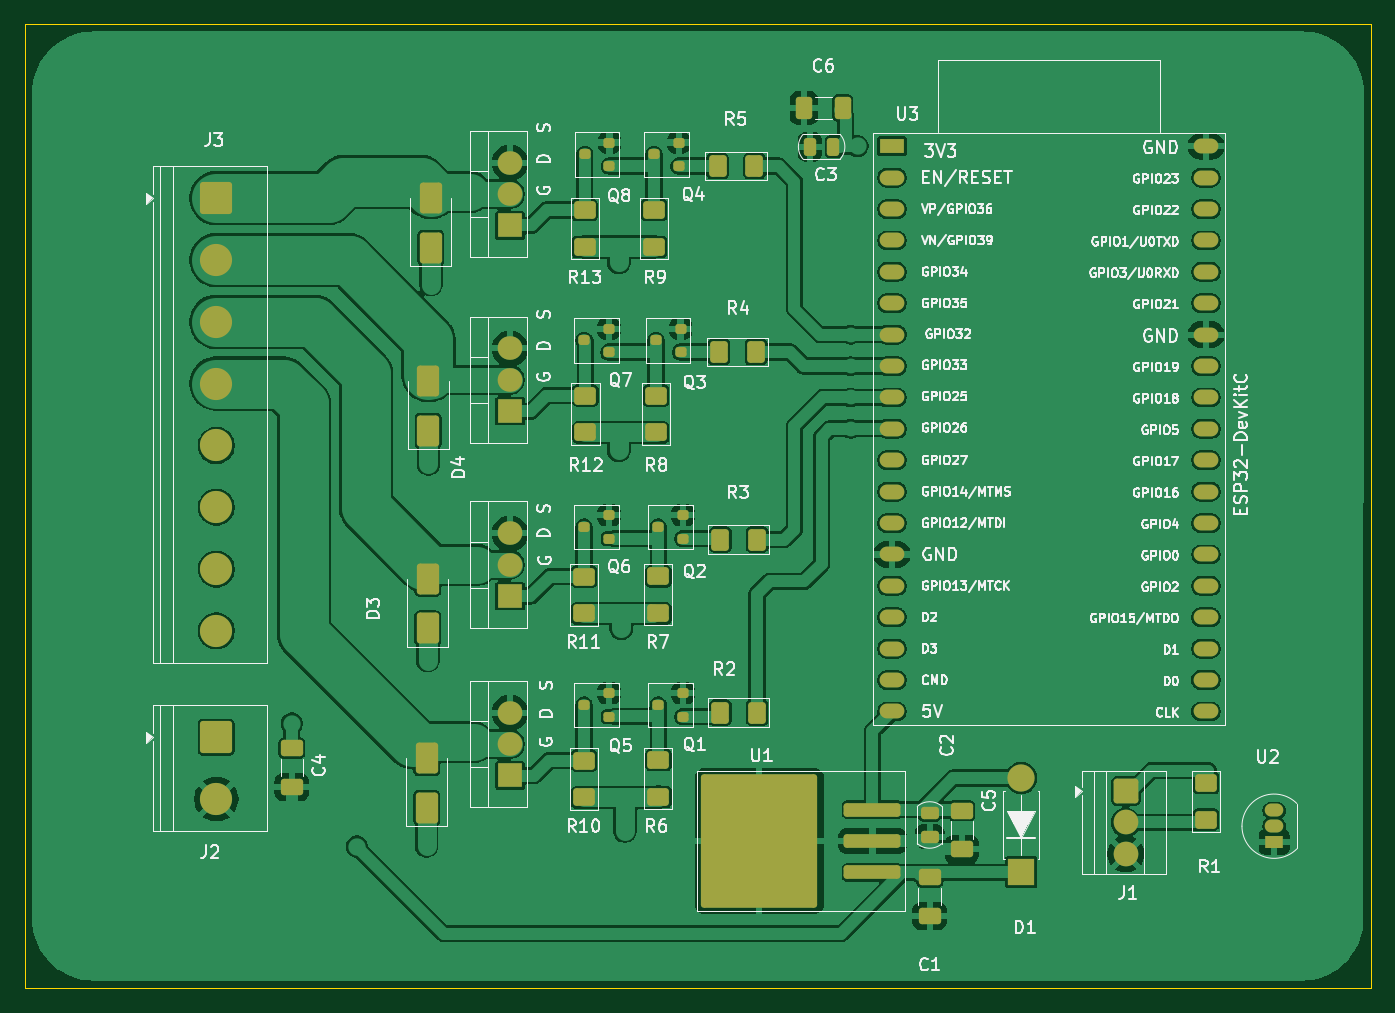
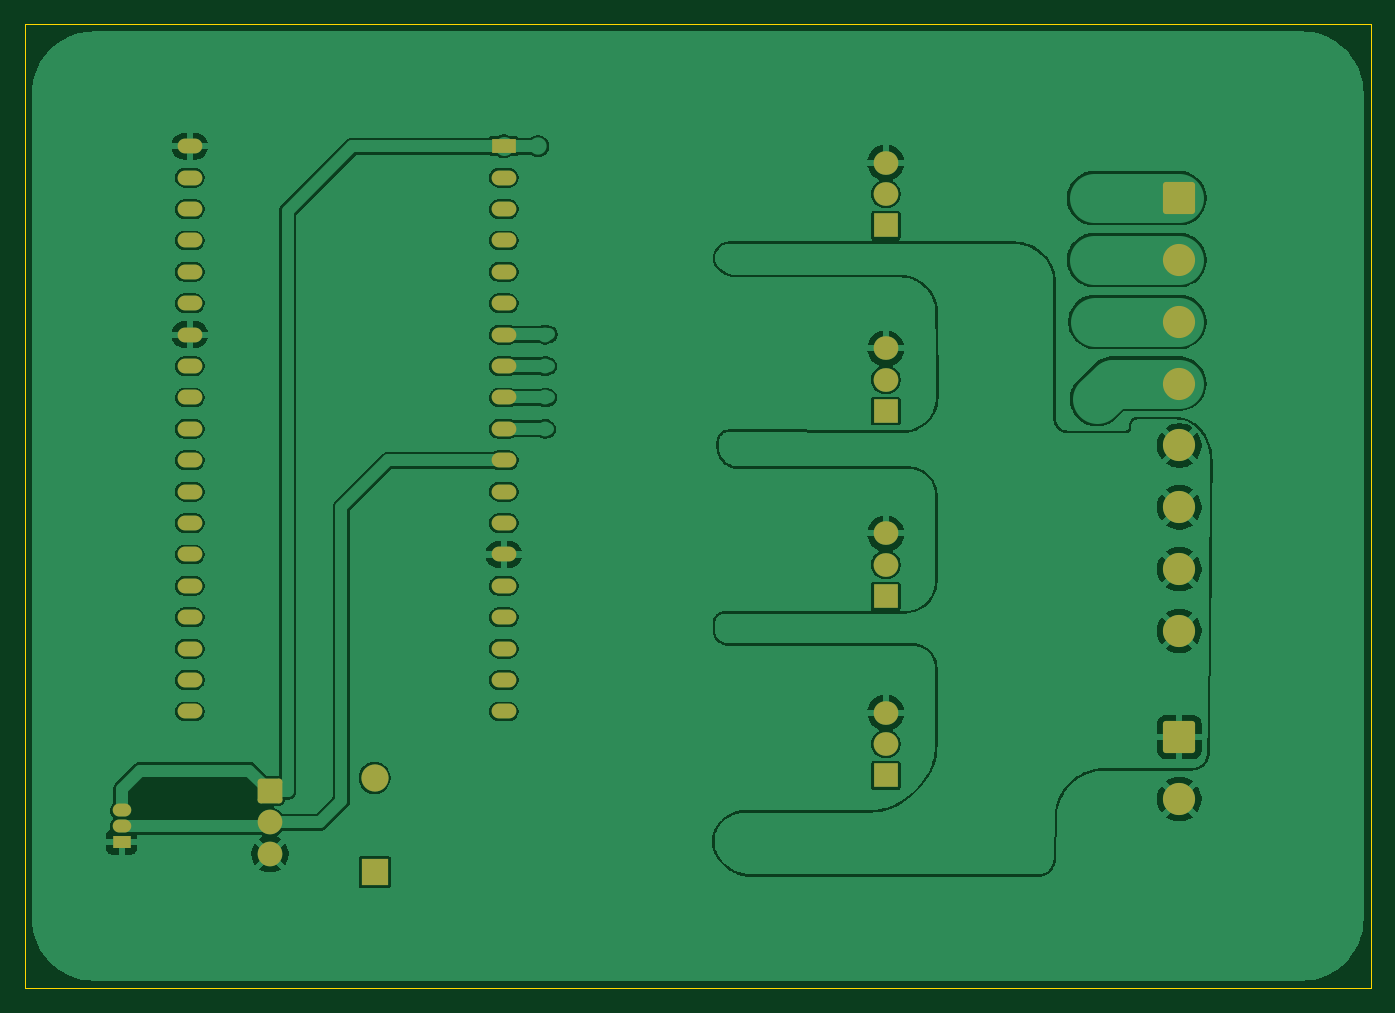
Circuit board: 9 layer files. Board 108.9 x 78.0 mm.
- bottom_copper: PoolDosingController-B_Cu.gbr (197889 bytes)
- bottom_mask: PoolDosingController-B_Mask.gbr (3438 bytes)
- paste: PoolDosingController-B_Paste.gbr (465 bytes)
- bottom_silk: PoolDosingController-B_Silkscreen.gbr (466 bytes)
- outline: PoolDosingController-Edge_Cuts.gbr (695 bytes)
- top_copper: PoolDosingController-F_Cu.gbr (233254 bytes)
- top_mask: PoolDosingController-F_Mask.gbr (6981 bytes)
- paste: PoolDosingController-F_Paste.gbr (4912 bytes)
- top_silk: PoolDosingController-F_Silkscreen.gbr (179346 bytes)

=== bottom_copper: PoolDosingController-B_Cu.gbr (197889 bytes, source omitted) ===
=== bottom_mask: PoolDosingController-B_Mask.gbr ===
%TF.GenerationSoftware,KiCad,Pcbnew,10.0.8*%
%TF.CreationDate,2026-11-10T14:12:10+01:00*%
%TF.ProjectId,PoolDosingController,506f6f6c-446f-4736-996e-67436f6e7472,rev?*%
%TF.SameCoordinates,Original*%
%TF.FileFunction,Soldermask,Bot*%
%TF.FilePolarity,Negative*%
%FSLAX46Y46*%
G04 Gerber Fmt 4.6, Leading zero omitted, Abs format (unit mm)*
G04 Created by KiCad (PCBNEW 10.0.8) date 2026-11-10 14:12:10*
%MOMM*%
%LPD*%
G01*
G04 APERTURE LIST*
G04 Aperture macros list*
%AMRoundRect*
0 Rectangle with rounded corners*
0 $1 Rounding radius*
0 $2 $3 $4 $5 $6 $7 $8 $9 X,Y pos of 4 corners*
0 Add a 4 corners polygon primitive as box body*
4,1,4,$2,$3,$4,$5,$6,$7,$8,$9,$2,$3,0*
0 Add four circle primitives for the rounded corners*
1,1,$1+$1,$2,$3*
1,1,$1+$1,$4,$5*
1,1,$1+$1,$6,$7*
1,1,$1+$1,$8,$9*
0 Add four rect primitives between the rounded corners*
20,1,$1+$1,$2,$3,$4,$5,0*
20,1,$1+$1,$4,$5,$6,$7,0*
20,1,$1+$1,$6,$7,$8,$9,0*
20,1,$1+$1,$8,$9,$2,$3,0*%
G04 Aperture macros list end*
%ADD10RoundRect,0.250000X-1.050000X1.050000X-1.050000X-1.050000X1.050000X-1.050000X1.050000X1.050000X0*%
%ADD11C,2.600000*%
%ADD12R,2.000000X1.905000*%
%ADD13O,2.000000X1.905000*%
%ADD14R,2.000000X1.200000*%
%ADD15O,2.000000X1.200000*%
%ADD16R,1.500000X1.050000*%
%ADD17O,1.500000X1.050000*%
%ADD18RoundRect,0.250000X-0.750000X0.750000X-0.750000X-0.750000X0.750000X-0.750000X0.750000X0.750000X0*%
%ADD19C,2.000000*%
%ADD20R,2.200000X2.200000*%
%ADD21O,2.200000X2.200000*%
G04 APERTURE END LIST*
D10*
%TO.C,J3*%
X45900000Y-44300000D03*
D11*
X45900000Y-49300000D03*
X45900000Y-54300000D03*
X45900000Y-59300000D03*
X45900000Y-64300000D03*
X45900000Y-69300000D03*
X45900000Y-74300000D03*
X45900000Y-79300000D03*
%TD*%
D12*
%TO.C,Q9*%
X69650000Y-90990000D03*
D13*
X69650000Y-88450000D03*
X69650000Y-85910000D03*
%TD*%
D12*
%TO.C,Q12*%
X69650000Y-46500000D03*
D13*
X69650000Y-43960000D03*
X69650000Y-41420000D03*
%TD*%
D14*
%TO.C,U3*%
X100550000Y-40096560D03*
D15*
X100550000Y-42636560D03*
X100550000Y-45176560D03*
X100550000Y-47716560D03*
X100550000Y-50256560D03*
X100550000Y-52796560D03*
X100550000Y-55336560D03*
X100550000Y-57876560D03*
X100550000Y-60416560D03*
X100550000Y-62956560D03*
X100550000Y-65496560D03*
X100550000Y-68036560D03*
X100550000Y-70576560D03*
X100550000Y-73116560D03*
X100550000Y-75656560D03*
X100550000Y-78196560D03*
X100550000Y-80736560D03*
X100550000Y-83276560D03*
X100550000Y-85816560D03*
X125946320Y-85813840D03*
X125946320Y-83273840D03*
X125950000Y-80736560D03*
X125950000Y-78196560D03*
X125950000Y-75656560D03*
X125950000Y-73116560D03*
X125950000Y-70576560D03*
X125950000Y-68036560D03*
X125950000Y-65496560D03*
X125950000Y-62956560D03*
X125950000Y-60416560D03*
X125950000Y-57876560D03*
X125950000Y-55336560D03*
X125950000Y-52796560D03*
X125950000Y-50256560D03*
X125950000Y-47716560D03*
X125950000Y-45176560D03*
X125950000Y-42636560D03*
X125950000Y-40096560D03*
%TD*%
D12*
%TO.C,Q10*%
X69650000Y-76490000D03*
D13*
X69650000Y-73950000D03*
X69650000Y-71410000D03*
%TD*%
D10*
%TO.C,J2*%
X45900000Y-87900000D03*
D11*
X45900000Y-92900000D03*
%TD*%
D16*
%TO.C,U2*%
X131462500Y-96370000D03*
D17*
X131462500Y-95100000D03*
X131462500Y-93830000D03*
%TD*%
D12*
%TO.C,Q11*%
X69650000Y-61530000D03*
D13*
X69650000Y-58990000D03*
X69650000Y-56450000D03*
%TD*%
D18*
%TO.C,J1*%
X119462500Y-92260000D03*
D19*
X119462500Y-94800000D03*
X119462500Y-97340000D03*
%TD*%
D20*
%TO.C,D1*%
X111000000Y-98810000D03*
D21*
X111000000Y-91190000D03*
%TD*%
M02*

=== paste: PoolDosingController-B_Paste.gbr ===
%TF.GenerationSoftware,KiCad,Pcbnew,10.0.8*%
%TF.CreationDate,2026-11-10T14:12:10+01:00*%
%TF.ProjectId,PoolDosingController,506f6f6c-446f-4736-996e-67436f6e7472,rev?*%
%TF.SameCoordinates,Original*%
%TF.FileFunction,Paste,Bot*%
%TF.FilePolarity,Positive*%
%FSLAX46Y46*%
G04 Gerber Fmt 4.6, Leading zero omitted, Abs format (unit mm)*
G04 Created by KiCad (PCBNEW 10.0.8) date 2026-11-10 14:12:10*
%MOMM*%
%LPD*%
G01*
G04 APERTURE LIST*
G04 APERTURE END LIST*
M02*

=== bottom_silk: PoolDosingController-B_Silkscreen.gbr ===
%TF.GenerationSoftware,KiCad,Pcbnew,10.0.8*%
%TF.CreationDate,2026-11-10T14:12:10+01:00*%
%TF.ProjectId,PoolDosingController,506f6f6c-446f-4736-996e-67436f6e7472,rev?*%
%TF.SameCoordinates,Original*%
%TF.FileFunction,Legend,Bot*%
%TF.FilePolarity,Positive*%
%FSLAX46Y46*%
G04 Gerber Fmt 4.6, Leading zero omitted, Abs format (unit mm)*
G04 Created by KiCad (PCBNEW 10.0.8) date 2026-11-10 14:12:10*
%MOMM*%
%LPD*%
G01*
G04 APERTURE LIST*
G04 APERTURE END LIST*
M02*

=== outline: PoolDosingController-Edge_Cuts.gbr ===
%TF.GenerationSoftware,KiCad,Pcbnew,10.0.8*%
%TF.CreationDate,2026-11-10T14:12:10+01:00*%
%TF.ProjectId,PoolDosingController,506f6f6c-446f-4736-996e-67436f6e7472,rev?*%
%TF.SameCoordinates,Original*%
%TF.FileFunction,Profile,NP*%
%FSLAX46Y46*%
G04 Gerber Fmt 4.6, Leading zero omitted, Abs format (unit mm)*
G04 Created by KiCad (PCBNEW 10.0.8) date 2026-11-10 14:12:10*
%MOMM*%
%LPD*%
G01*
G04 APERTURE LIST*
%TA.AperFunction,Profile*%
%ADD10C,0.050000*%
%TD*%
G04 APERTURE END LIST*
D10*
X30400000Y-30200000D02*
X139300000Y-30200000D01*
X30400000Y-108200000D02*
X30400000Y-30200000D01*
X139300000Y-30200000D02*
X139300000Y-108200000D01*
X139300000Y-108200000D02*
X30400000Y-108200000D01*
M02*

=== top_copper: PoolDosingController-F_Cu.gbr (233254 bytes, source omitted) ===
=== top_mask: PoolDosingController-F_Mask.gbr (6981 bytes, source omitted) ===
=== paste: PoolDosingController-F_Paste.gbr ===
%TF.GenerationSoftware,KiCad,Pcbnew,10.0.8*%
%TF.CreationDate,2026-11-10T14:12:10+01:00*%
%TF.ProjectId,PoolDosingController,506f6f6c-446f-4736-996e-67436f6e7472,rev?*%
%TF.SameCoordinates,Original*%
%TF.FileFunction,Paste,Top*%
%TF.FilePolarity,Positive*%
%FSLAX46Y46*%
G04 Gerber Fmt 4.6, Leading zero omitted, Abs format (unit mm)*
G04 Created by KiCad (PCBNEW 10.0.8) date 2026-11-10 14:12:10*
%MOMM*%
%LPD*%
G01*
G04 APERTURE LIST*
G04 Aperture macros list*
%AMRoundRect*
0 Rectangle with rounded corners*
0 $1 Rounding radius*
0 $2 $3 $4 $5 $6 $7 $8 $9 X,Y pos of 4 corners*
0 Add a 4 corners polygon primitive as box body*
4,1,4,$2,$3,$4,$5,$6,$7,$8,$9,$2,$3,0*
0 Add four circle primitives for the rounded corners*
1,1,$1+$1,$2,$3*
1,1,$1+$1,$4,$5*
1,1,$1+$1,$6,$7*
1,1,$1+$1,$8,$9*
0 Add four rect primitives between the rounded corners*
20,1,$1+$1,$2,$3,$4,$5,0*
20,1,$1+$1,$4,$5,$6,$7,0*
20,1,$1+$1,$6,$7,$8,$9,0*
20,1,$1+$1,$8,$9,$2,$3,0*%
G04 Aperture macros list end*
%ADD10RoundRect,0.200000X0.250000X0.200000X-0.250000X0.200000X-0.250000X-0.200000X0.250000X-0.200000X0*%
%ADD11RoundRect,0.250000X0.412500X0.650000X-0.412500X0.650000X-0.412500X-0.650000X0.412500X-0.650000X0*%
%ADD12RoundRect,0.250001X0.462499X0.624999X-0.462499X0.624999X-0.462499X-0.624999X0.462499X-0.624999X0*%
%ADD13RoundRect,0.250001X0.624999X-0.462499X0.624999X0.462499X-0.624999X0.462499X-0.624999X-0.462499X0*%
%ADD14RoundRect,0.250000X-0.650000X0.412500X-0.650000X-0.412500X0.650000X-0.412500X0.650000X0.412500X0*%
%ADD15RoundRect,0.250000X0.650000X-1.000000X0.650000X1.000000X-0.650000X1.000000X-0.650000X-1.000000X0*%
%ADD16RoundRect,0.250000X0.250000X0.475000X-0.250000X0.475000X-0.250000X-0.475000X0.250000X-0.475000X0*%
%ADD17RoundRect,0.250000X0.750000X0.900000X-0.750000X0.900000X-0.750000X-0.900000X0.750000X-0.900000X0*%
%ADD18RoundRect,0.250000X2.050000X0.300000X-2.050000X0.300000X-2.050000X-0.300000X2.050000X-0.300000X0*%
%ADD19RoundRect,0.250000X-0.475000X0.250000X-0.475000X-0.250000X0.475000X-0.250000X0.475000X0.250000X0*%
G04 APERTURE END LIST*
D10*
%TO.C,Q6*%
X77650000Y-71850000D03*
X77650000Y-69950000D03*
X75650000Y-70900000D03*
%TD*%
D11*
%TO.C,C6*%
X96562500Y-37000000D03*
X93437500Y-37000000D03*
%TD*%
D12*
%TO.C,R4*%
X89537500Y-56750000D03*
X86562500Y-56750000D03*
%TD*%
%TO.C,R2*%
X89637500Y-85910000D03*
X86662500Y-85910000D03*
%TD*%
D13*
%TO.C,R13*%
X75700000Y-48237500D03*
X75700000Y-45262500D03*
%TD*%
D14*
%TO.C,C1*%
X103600000Y-99237500D03*
X103600000Y-102362500D03*
%TD*%
D10*
%TO.C,Q3*%
X83450000Y-56750000D03*
X83450000Y-54850000D03*
X81450000Y-55800000D03*
%TD*%
D15*
%TO.C,D3*%
X63000000Y-79100000D03*
X63000000Y-75100000D03*
%TD*%
D13*
%TO.C,R6*%
X81650000Y-92725000D03*
X81650000Y-89750000D03*
%TD*%
D15*
%TO.C,D2*%
X62900000Y-93600000D03*
X62900000Y-89600000D03*
%TD*%
D16*
%TO.C,C3*%
X95809106Y-40140000D03*
X93909106Y-40140000D03*
%TD*%
D12*
%TO.C,R3*%
X89637500Y-71910000D03*
X86662500Y-71910000D03*
%TD*%
D14*
%TO.C,C4*%
X52000000Y-88800000D03*
X52000000Y-91925000D03*
%TD*%
D13*
%TO.C,R1*%
X125962500Y-94575000D03*
X125962500Y-91600000D03*
%TD*%
D10*
%TO.C,Q2*%
X83650000Y-71850000D03*
X83650000Y-69950000D03*
X81650000Y-70900000D03*
%TD*%
%TO.C,Q1*%
X83650000Y-86250000D03*
X83650000Y-84350000D03*
X81650000Y-85300000D03*
%TD*%
D14*
%TO.C,C5*%
X106200000Y-93837500D03*
X106200000Y-96962500D03*
%TD*%
D13*
%TO.C,R10*%
X75650000Y-92775000D03*
X75650000Y-89800000D03*
%TD*%
D17*
%TO.C,U1*%
X93300000Y-100200000D03*
X93300000Y-97600000D03*
X93300000Y-95000000D03*
X93300000Y-92400000D03*
X91000000Y-100200000D03*
X91000000Y-97600000D03*
X91000000Y-95000000D03*
X91000000Y-92400000D03*
X88700000Y-100200000D03*
X88700000Y-97600000D03*
X88700000Y-95000000D03*
X88700000Y-92400000D03*
X86400000Y-100200000D03*
X86400000Y-97600000D03*
X86400000Y-95000000D03*
X86400000Y-92400000D03*
D18*
X98975000Y-98840000D03*
X98975000Y-96300000D03*
X98975000Y-93760000D03*
%TD*%
D13*
%TO.C,R11*%
X75650000Y-77887500D03*
X75650000Y-74912500D03*
%TD*%
D10*
%TO.C,Q8*%
X77700000Y-41700000D03*
X77700000Y-39800000D03*
X75700000Y-40750000D03*
%TD*%
D13*
%TO.C,R7*%
X81650000Y-77875000D03*
X81650000Y-74900000D03*
%TD*%
D15*
%TO.C,D4*%
X63050000Y-63100000D03*
X63050000Y-59100000D03*
%TD*%
D10*
%TO.C,Q5*%
X77650000Y-86250000D03*
X77650000Y-84350000D03*
X75650000Y-85300000D03*
%TD*%
D12*
%TO.C,R5*%
X89425000Y-41700000D03*
X86450000Y-41700000D03*
%TD*%
D10*
%TO.C,Q4*%
X83300000Y-41700000D03*
X83300000Y-39800000D03*
X81300000Y-40750000D03*
%TD*%
D13*
%TO.C,R8*%
X81450000Y-63237500D03*
X81450000Y-60262500D03*
%TD*%
D19*
%TO.C,C2*%
X103600000Y-94050000D03*
X103600000Y-95950000D03*
%TD*%
D10*
%TO.C,Q7*%
X77650000Y-56750000D03*
X77650000Y-54850000D03*
X75650000Y-55800000D03*
%TD*%
D13*
%TO.C,R9*%
X81300000Y-48237500D03*
X81300000Y-45262500D03*
%TD*%
D15*
%TO.C,D5*%
X63250000Y-48300000D03*
X63250000Y-44300000D03*
%TD*%
D13*
%TO.C,R12*%
X75750000Y-63237500D03*
X75750000Y-60262500D03*
%TD*%
M02*

=== top_silk: PoolDosingController-F_Silkscreen.gbr (179346 bytes, source omitted) ===
